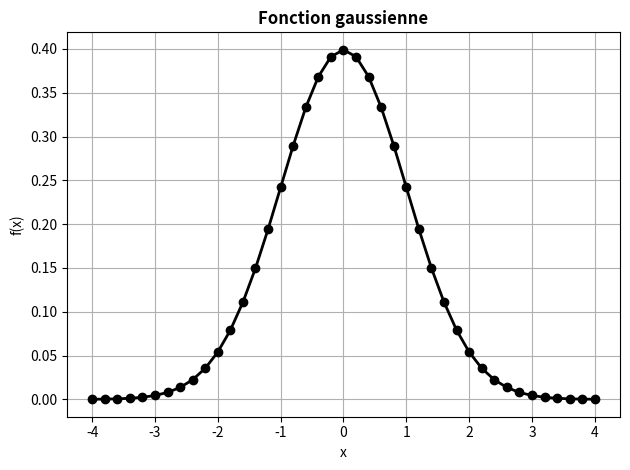

Generate this figure with matplotlib:
#!/usr/bin/env python3
# -*- coding: utf-8 -*-
"""
Created on Thu Jan 31 15:17:21 2019
GAUSSIENNE
[redacted]
"""

import matplotlib.pyplot as plt
import numpy as np

def f(x):
    return 1/np.sqrt(2*np.pi) * np.exp(-0.5 *x*x)

n = 40
a, b = -4, 4
h = (b - a) / n
xList, fList=[], []

for i in range(n+1):
    xi  = a + i * h
    fi = f(xi)
    xList.append(xi)
    fList.append(fi)

#print(fList)

x = np.linspace(-4, 4, 41)
print(f(x))

plt.plot(x, f(x), 'ko-',lw=2)
plt.title("Fonction gaussienne", fontweight='bold')
plt.xlabel("x")
plt.ylabel("f(x)")
plt.grid()
plt.tight_layout()
plt.savefig("gauss.png"); plt.savefig("gauss.pdf")
